Run: headless pygame with SDL's dummy video driver; simulated clock (each Clock.tick advances the game by its frame time, no real sleeping); random seed 0; keys injected as events and as key.get_pressed() state; no mouse input.
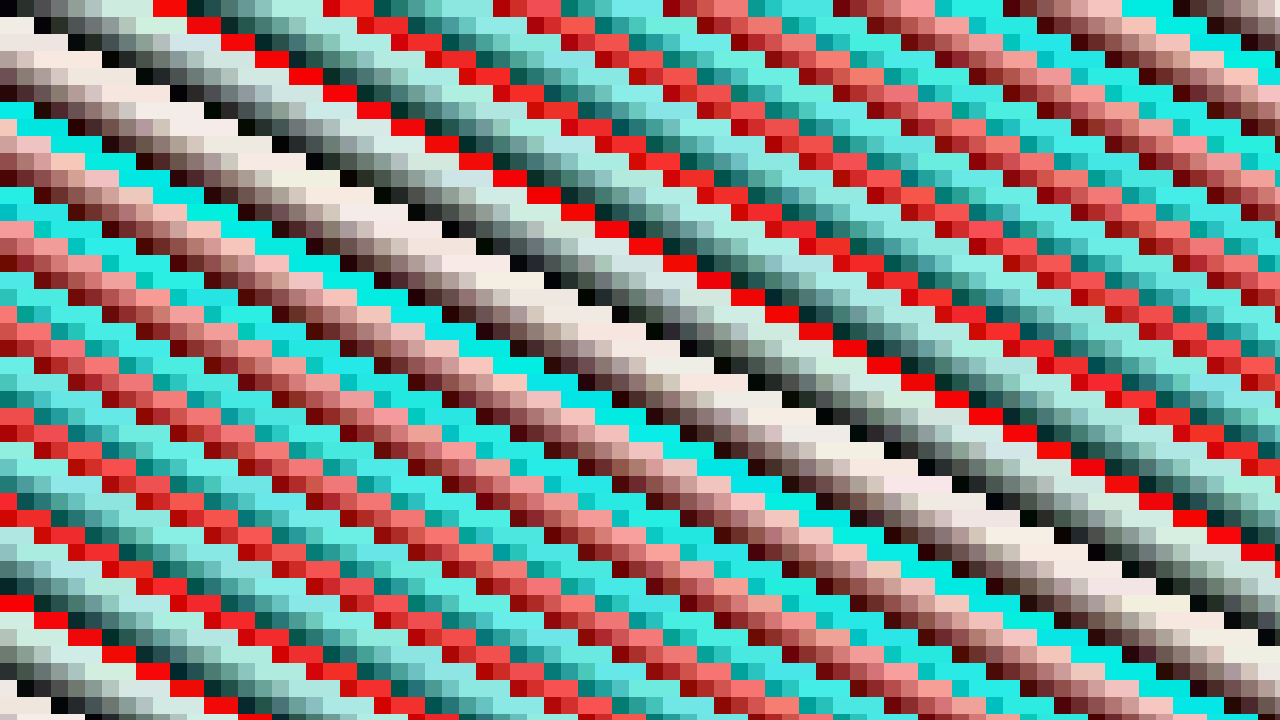
Frame 1 of 4 · flips 1–60 · no input
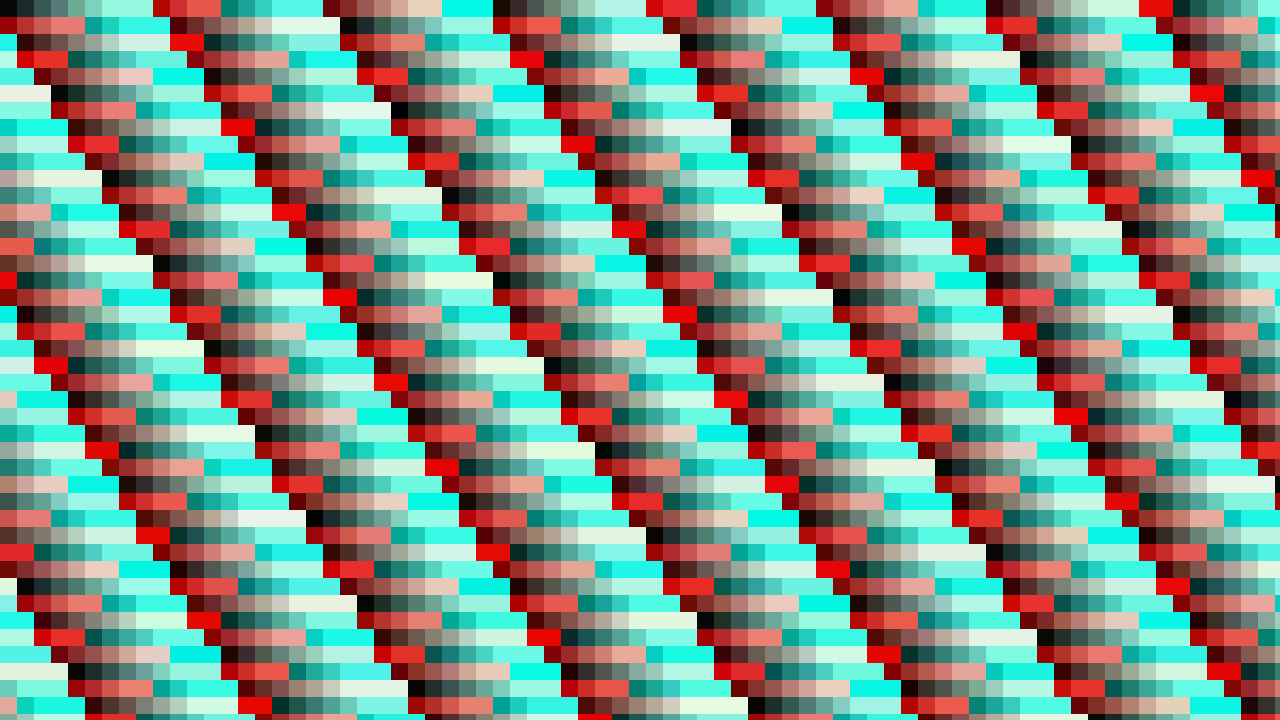
Frame 2 of 4 · flips 61–180 · tapped SPACE, RETURN · held RIGHT (→), D
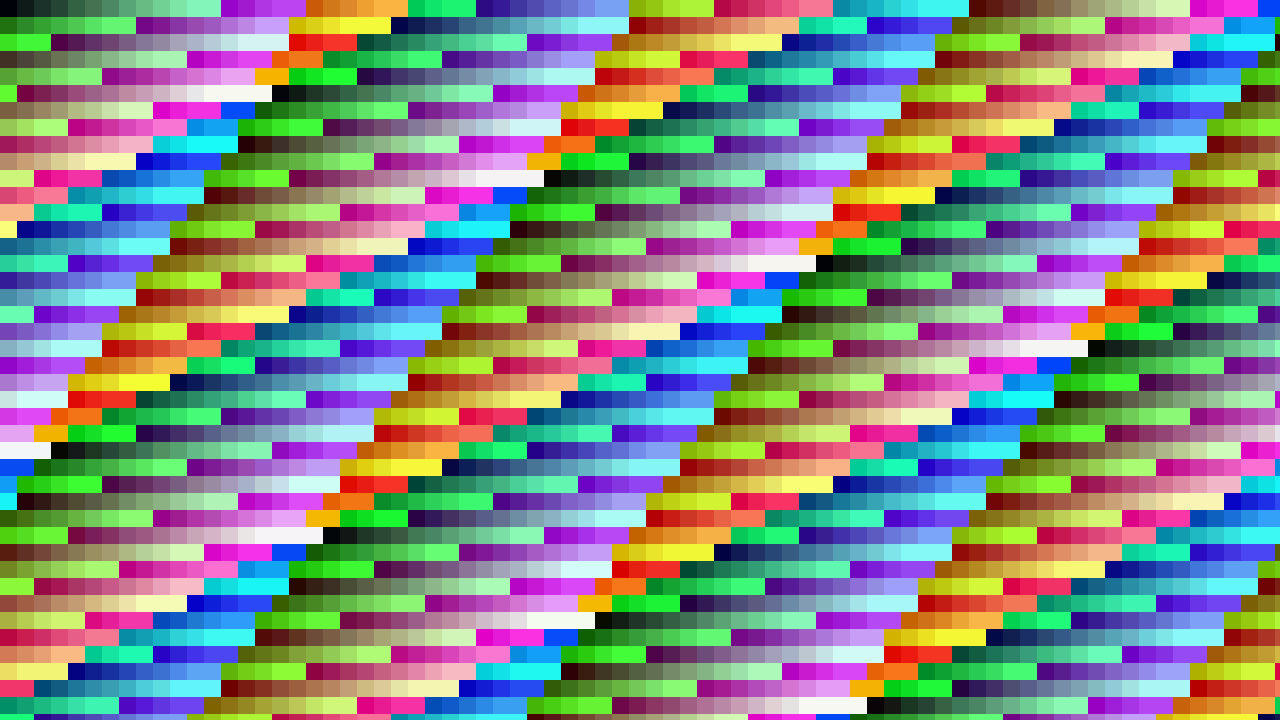
Frame 3 of 4 · flips 181–300 · held DOWN (↓), S
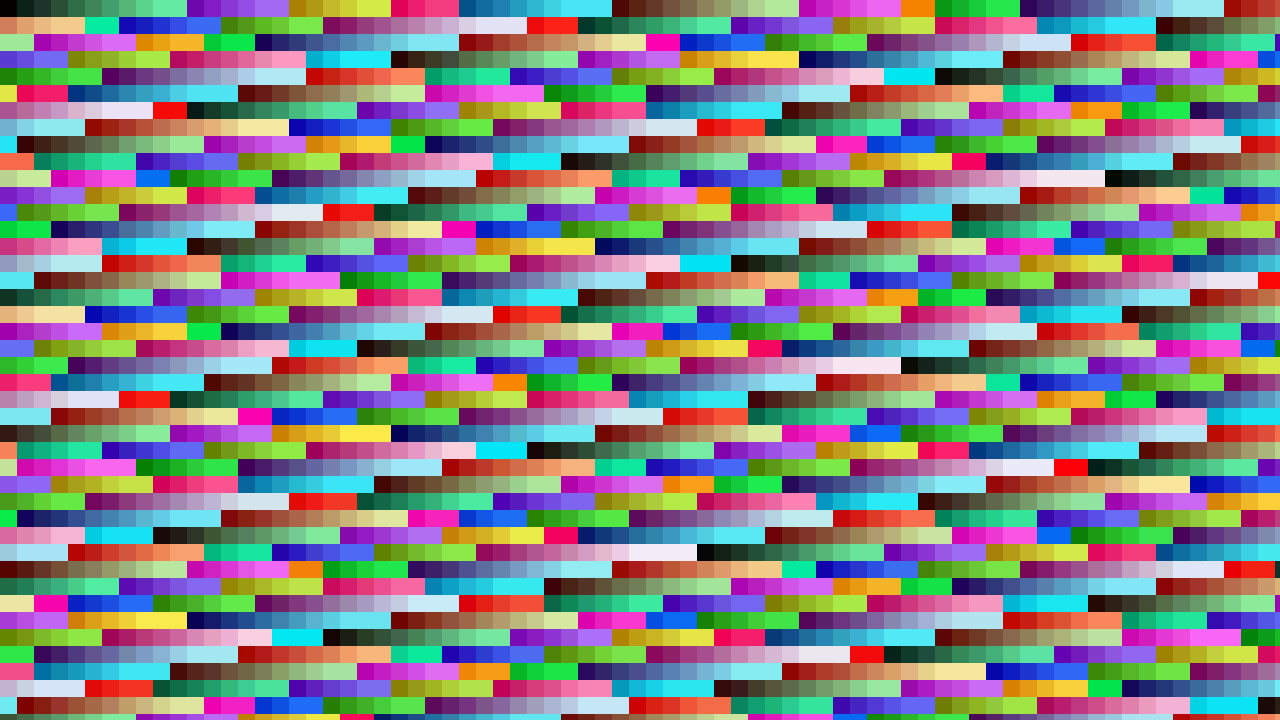
Frame 4 of 4 · flips 301–420 · held LEFT (←), A, UP (↑), W

The pygame program that drew these frames:

import pygame, sys
from random import randint
import time
pygame.init()
size = width, height = 1280, 720
screen = pygame.display.set_mode((size))
pygame.display.set_caption("random bit gen")
pygame.display.flip()
pygame.display.update()

running = True
while running:
    for i in pygame.event.get():
        if i.type == pygame.QUIT:
            running = False
            pygame.quit()
    num = randint(0, width)
    x = 0
    y = 0
    ran = randint(20, 50)
    c0 = 10
    c1 = 11
    c2 = 10
    c00 = randint(10, 40)
    c10 = randint(10, 40)
    c20 = randint(10, 40)
    size = randint(15, 20)
    for p in range(1000000):
        if c0 < 255 and c1 < 255 and c2 < 255: 
            red = [randint(c0-10, c0), randint(c1-10, c1), randint(c2-10, c2)]
            c0 += c00
            c1 += c10
            c2 += c20
        elif c0 >= 255: c0 = 10
        elif c1 >= 255: c1 = 11
        elif c2 >= 255: c2 = 10


        pygame.draw.rect(screen, red, [x, y, int(size), int(size)]) 
        if x < width: x += size
        else: 
            x = 0
            if y < height: y += size
            else: break
    time.sleep(2)
    pygame.display.update()

##Quick project :)
